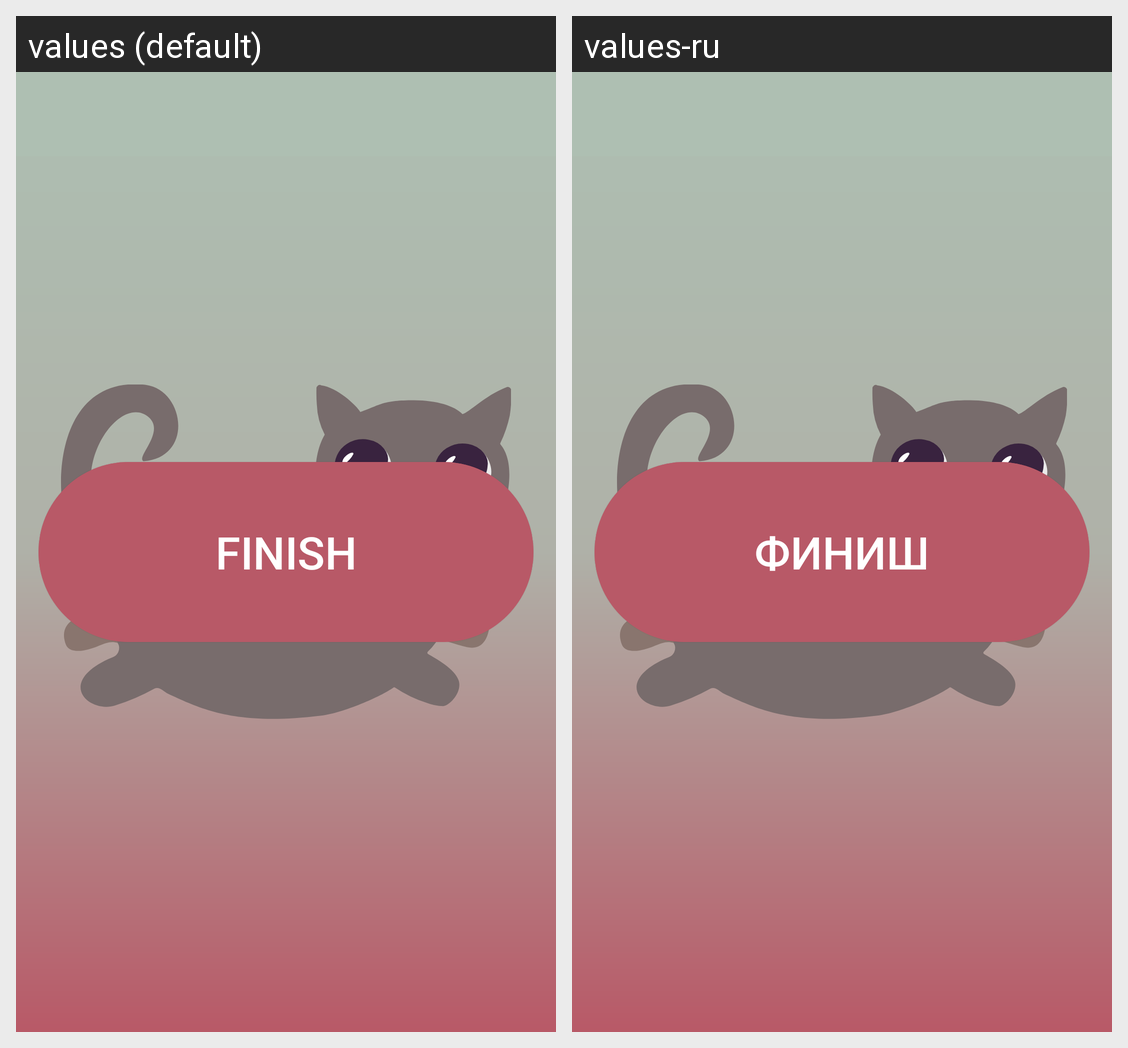

Strings drawn on this Android screen and how each of the app's shown locales translates them:
Android screen res/layout/activity_scamper.xml rendered under 2 locales, left to right: values (default), values-ru. Device: Nexus 5 (rendered at 1080×1920; each locale shown at half size, 540×960, under a caption strip naming it); theme AppTheme.
Strings drawn on this screen, with the default value and each locale's value (text and hints the layout hard-codes, and strings that could not be matched under every locale, appear in the picture but are not listed):

scamper_activity_start
  values: START
  values-ru: СТАРТ

scamper_activity_finish
  values: FINISH
  values-ru: ФИНИШ
